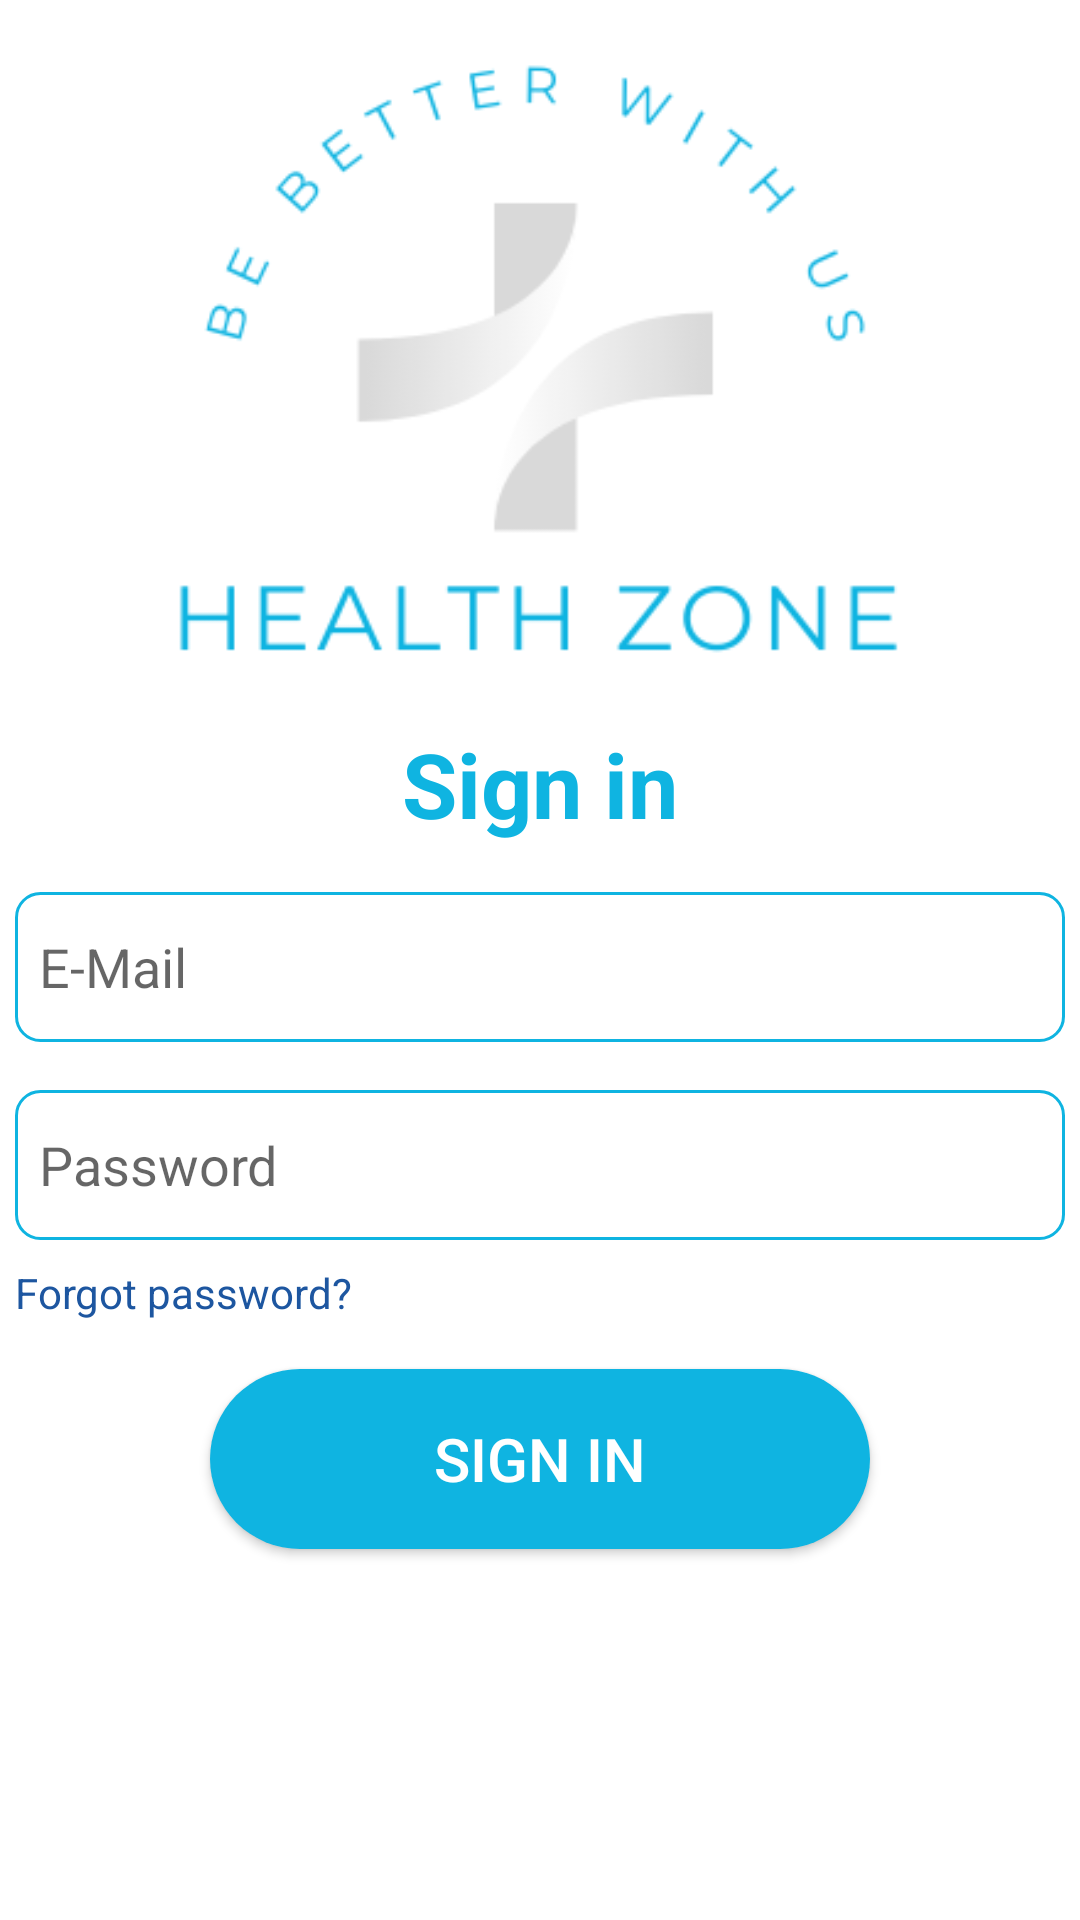

This screen was rendered from an Android layout file. Write that file and the resources it references.
<!-- AndroidManifest.xml: application theme Theme.HealthZone -->
<!-- res/layout/fragment_sign_in.xml -->
<?xml version="1.0" encoding="utf-8"?>
<androidx.constraintlayout.widget.ConstraintLayout xmlns:android="http://schemas.android.com/apk/res/android"
    xmlns:app="http://schemas.android.com/apk/res-auto"
    xmlns:tools="http://schemas.android.com/tools"
    android:layout_width="match_parent"
    android:layout_height="match_parent"
    tools:context=".MainActivity">

    <ImageView
        android:id="@+id/imageView2"
        android:layout_width="247dp"
        android:layout_height="241dp"
        app:layout_constraintEnd_toEndOf="parent"
        app:layout_constraintHorizontal_bias="0.496"
        app:layout_constraintStart_toStartOf="parent"
        app:layout_constraintTop_toTopOf="parent"
        app:srcCompat="@drawable/image" />

    <TextView
        android:id="@+id/signinText"
        android:layout_width="150sp"
        android:layout_height="wrap_content"
        android:text="Sign in"
        android:textAlignment="center"
        android:textColor="@color/light_blue"
        android:textSize="30sp"
        android:textStyle="bold"
        app:layout_constraintEnd_toEndOf="parent"
        app:layout_constraintStart_toStartOf="parent"
        app:layout_constraintTop_toBottomOf="@+id/imageView2" />


    <EditText
        android:id="@+id/et_mail"
        style="@style/ThemeOverlay.Material3.TextInputEditText.OutlinedBox"
        android:layout_width="350dp"
        android:layout_height="50dp"
        android:layout_marginTop="16dp"
        android:hint="E-Mail"
        android:paddingStart="8dp"
        android:drawableTint="@color/light_blue"
        android:drawableStart="@drawable/ic_baseline_email_24"
        android:drawablePadding="4dp"
        android:background="@drawable/edit_text_shape"
        app:layout_constraintEnd_toEndOf="parent"
        app:layout_constraintStart_toStartOf="parent"
        app:layout_constraintTop_toBottomOf="@+id/signinText" />

    <EditText
        android:id="@+id/et_pass"
        style="@style/ThemeOverlay.Material3.TextInputEditText.OutlinedBox"
        android:layout_width="350dp"
        android:layout_height="50dp"
        android:hint="Password"
        android:drawableStart="@drawable/ic_baseline_key_24"
        android:drawablePadding="4dp"
        android:drawableTint="@color/light_blue"
        android:paddingStart="8dp"
        android:layout_marginTop="16dp"
        android:background="@drawable/edit_text_shape"
        app:layout_constraintEnd_toEndOf="parent"
        app:layout_constraintStart_toStartOf="parent"
        app:layout_constraintTop_toBottomOf="@+id/et_mail" />

    <TextView
        android:id="@+id/text_forgot_pass"
        android:layout_width="wrap_content"
        android:layout_height="wrap_content"
        android:layout_marginTop="8dp"
        android:textColor="@color/dark_blue"
        android:text="Forgot password?"
        app:layout_constraintStart_toStartOf="@+id/et_pass"
        app:layout_constraintTop_toBottomOf="@+id/et_pass" />

    <androidx.appcompat.widget.AppCompatButton
        android:id="@+id/button"
        android:layout_width="220dp"
        android:layout_height="60dp"
        android:background="@drawable/button_rounded_shape"
        android:text="sign in"
        android:textColor="@color/white"
        android:textSize="20sp"
        android:layout_marginTop="16dp"
        app:layout_constraintEnd_toEndOf="@+id/et_pass"
        app:layout_constraintStart_toStartOf="@+id/et_pass"
        app:layout_constraintTop_toBottomOf="@+id/text_forgot_pass" />


</androidx.constraintlayout.widget.ConstraintLayout>
<!-- resources referenced by this layout -->
<resources>
  <color name="dark_blue">#1D56A0</color>
  <color name="light_blue">#0FB4E1</color>
  <color name="white">#FFFFFFFF</color>
  <!-- drawable button_rounded_shape (drawable) -->
  <?xml version="1.0" encoding="utf-8"?>
  <selector xmlns:android="http://schemas.android.com/apk/res/android">
      <item android:state_pressed="false">
          <shape android:shape="rectangle">
              <corners android:radius="49dp" />
              <solid android:color="#0FB4E1" />
          </shape>
      </item>
  
      <item android:state_pressed="true">
          <shape android:shape="rectangle">
              <corners android:radius="49dp" />
              <solid android:color="#0a7694" />
          </shape>
      </item>
  
  </selector>
  <!-- drawable edit_text_shape (drawable) -->
  <?xml version="1.0" encoding="utf-8"?>
  <shape xmlns:android="http://schemas.android.com/apk/res/android"
      android:shape="rectangle">
      <solid android:color="@color/white" />
      <stroke android:width="1dp" android:color="@color/light_blue"/>
      <corners android:radius="8dp"/>
  </shape>
  <!-- drawable image: png bitmap (drawable-v24, 14078 bytes) -->
  <style name="Theme.HealthZone" parent="Theme.MaterialComponents.DayNight.DarkActionBar">
          
          <item name="colorPrimary">@color/purple_500</item>
          <item name="colorPrimaryVariant">@color/purple_700</item>
          <item name="colorOnPrimary">@color/white</item>
          
          <item name="colorSecondary">@color/teal_200</item>
          <item name="colorSecondaryVariant">@color/teal_700</item>
          <item name="colorOnSecondary">@color/black</item>
          
          <item name="android:statusBarColor">?attr/colorPrimaryVariant</item>
          
      </style>
  <color name="purple_500">#FF6200EE</color>
  <color name="purple_700">#FF3700B3</color>
  <color name="teal_200">#FF03DAC5</color>
  <color name="teal_700">#FF018786</color>
  <color name="black">#FF000000</color>
</resources>
